pico-8 play session: no input (idle)

[t = 1 s] idle ~1s (no d-pad/buttons)
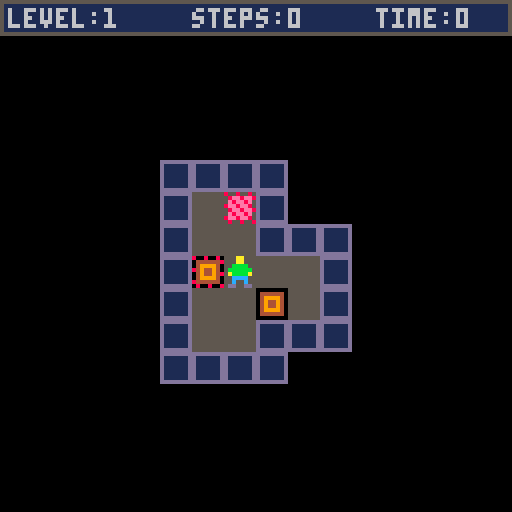

pico-8 cartridge
version 16
__lua__
-- pico-sokoban
-- by astorek86

menu={}

function _init()
 cheater=false
 menuitem(1, "🅾️ restart level", m_restart)
 menuitem(2, "⬅️ prev. level", m_previous)
 menuitem(3, "➡️ next level", m_next)
 menuitem(4, "❎ go to mainmenu", init_mainmenu)
 init_mainmenu()
end

function _update60()
 if(mode==1)update_mainmenu()
 if(mode==2)update_level()
 if(mode==3)update_winner()
 if(mode==4)update_instruction()
 if(mode==5)update_levelselect()
 if(mode==6)update_credits()
 if(mode==7)update_beat()
 if(mode==8)update_lvlselect()
 menu.update()
end

function _draw()
 if(mode==1)draw_mainmenu()
 if(mode==2)draw_level()
 if(mode==3)draw_winner()
 if(mode==4)draw_instruction()
 if(mode==5)draw_levelselect()
 if(mode==6)draw_credits()
 if(mode==7)draw_beat()
 if(mode==8)draw_lvlselect()
 menu.draw()
end

function menu.start()
 mode=0
 menu.backclr=menu.backclr or 1
 menu.x=peek(0x5f26)
 menu.y=peek(0x5f27)
 menu.entryclr=peek(0x5f25)
 menu.pos=0
 menu.is_running=true
end

function menu.update()
 if menu.is_running then
  local dy=0
  if(btnp(⬆️))dy=-1
  if(btnp(⬇️))dy=1
  if btnp(❎) or btnp(🅾️) then
   menu.is_running=false
   menu.entries[2*(menu.pos+1)]()
  end
  if dy!=0 then
   cursor(menu.x,
    menu.y+(menu.pos)*8)
   local oldclr = peek(0x5f25)
   color(menu.backclr)
   palt(10, false)
   print("█")
   color(oldclr)
   palt()
   menu.pos += dy
   menu.pos %= #menu.entries/2
  end
 end
end

function menu.draw()
 if menu.is_running then
  local i
  local j=0
  color(menu.entryclr)
  for i in all(menu.entries) do
   if j % 2 == 0 then
    cursor(menu.x,menu.y+j*4)
    print("  "..i)
   end
   j += 1
  end
  cursor(menu.x,
   menu.y+menu.pos*8)
  local oldclr = peek(0x5f25)
  color(10)
  print(">")
  color(oldclr)
 end
end

function init_mainmenu()
 mode=1
 current_level=0
 music(-1)
end

function update_mainmenu()
end

function draw_mainmenu()
 cls(1)
 color(7)
 cursor(4,6)
 print("pico-sokoban v1.0 by astorek86")
 color(6)
 print("------------------------------")
 menu.entries={
 "new game",init_level,
 --"select level",init_levelselect,
 "select level",init_lvlselect,
 "instructions",init_instruction,
 "credits",init_credits,
 }
 cursor(30,80)
 color(15)
 if not btn(❎) and not btn(🅾️) then
  menu.start()
 end
end

function init_level()
 mode=2
 last=time()
 btn_to_menu=0
 reload()
 local alvl = {}
 local tlvlnum = current_level
 local lx,ly,v,t=0,0,0,0
 local next_loop=false
 local load_finished=false
 
 for y=0,63 do
  for x=0,127 do
   --wert einlesen
   --falls loop, durchf.
   v=mget(x,y)
   if(tlvlnum>0)then
    if(v==11 or v==12)then
     tlvlnum-=1
    end
   elseif(next_loop)then
    for i=1,t do
     add(alvl,{lx,ly,v})
     lx+=1
    end
    next_loop=false
   elseif(v>=1 and v<=9)then
    next_loop=true
    t=v
   elseif(v==11 or v==12)then
    load_finished=true
    break
   elseif(v==10)then
    lx=0
    ly+=1
   else
    add(alvl,{lx,ly,v})
    lx+=1
   end
  end
  if(load_finished)break
 end
 
 -- delete screen
 for y=0,15 do
  for x=0,15 do
   mset(x,y,0)
  end
 end
 
 -- reset stats
 px,py,ngc,steps,player_look=0,0,0,0,3
 is_winner,cheater=false,false

 -- center the level
 local mx,my=0,0
 for t in all(alvl) do
  if(t[1]>mx)mx=t[1]
  if(t[2]>my)my=t[2]
 end
 mx=flr((15-mx)/2)
 my=flr((16-my)/2)
 -- build screen
 for t in all(alvl) do
  --get player,crates,targets
  v=t[3]
  --player
  if v==16 then
   t[3] = 25
   px=t[1]+mx
   py=t[2]+my
  elseif v==32 then
   t[3] = 26
   px=t[1]+mx
   py=t[2]+my
  elseif v==27 then
   ngc+=1
  end
  mset(t[1]+mx,t[2]+my,t[3])
 end
 --cls(0)
 if(px==0)init_beat()
end

function update_level()
 local nx,ny=0,0
 if(btnp(⬅️))nx-=1
 if(btnp(➡️))nx+=1
 if(btnp(⬆️))ny-=1
 if(btnp(⬇️))ny+=1
 
 if btn(❎) or btn(🅾️) then
  if (btn_to_menu<30) then
   btn_to_menu+=1
   return
  else
   --reload()
   init_mainmenu()
   return
  end
 end
 if btn_to_menu>0 then
  btn_to_menu=0
  init_level()
  return
 end
 btn_to_menu=0
 
-- if btnp(🅾️) then
  --reload()
--  init_level()
-- end
 
 if(nx==0 and ny==0) then
  if is_winner then
   sfx(3)
   init_winner()
  else
   return
  end
 end
 
 if(nx==-1)player_look=0
 if(nx==1)player_look=1
 if(ny==-1)player_look=2
 if(ny==1)player_look=3

 local move_allowed=false
 local v=mget(px+nx,py+ny)
 if(v==24)sfx(2)
 if v==25 or v==26 then
  move_allowed=true
  sfx(0)
 -- crate? dann ggf. moven
 elseif v==27 or v==28 then
  local w=mget(px+nx*2,py+ny*2)
  if w==25 or w==26 then
   move_allowed=true
   sfx(1)
   if v==28 then
    ngc+=1
    mset(px+nx,py+ny,26)
   else
    mset(px+nx,py+ny,25)
   end
   if w==26 then
    ngc-=1
    mset(px+nx*2,py+ny*2,28)
   else
    mset(px+nx*2,py+ny*2,27)
   end
  else
   sfx(2)
  end
 end
 if move_allowed then
  px+=nx
  py+=ny
  steps+=1
 end
 if ngc==0 then
  is_winner=true
 end
end

function draw_level()
 cls()
 map(0,0)
 
 local p
 if(player_look==0)p=22
 if(player_look==1)p=20
 if(player_look==2)p=18
 if(player_look==3)p=16
 spr(p+(time()-last)%2,px*8,py*8)

 rect(0,0,127,8,5)
 rectfill(1,1,126,7,1)
 cursor(0,116)
 color(6)
 print("level:"..current_level+1,2,2)
 print("steps:"..steps%1000,48,2)
 print("time:"..flr((time()-last)/2)%1000,94,2)
end

function init_winner()
 mode=3
 last=time()
 i=0
end

function update_winner()
end

function draw_winner()
 if(time()-last > 2) then
  current_level += 1
  --reload()
  init_level(current_level)
 else
  rectfill(0,50,127,58,11)
 end
 color(i)
 i+=0.2%2
 --print("+--------+")
 if cheater then
  cursor(44,52)
  print("cheater ;)")
 else
  cursor(52,52)
  print("winner")
 end
 --print("+--------+")
end

function init_instruction()
 mode=4
 last=time()
 page_one=true
end

function draw_instruction()
 cls(1)
 color(7)
 cursor(26,6)
 if page_one then
  print("instructions (1/2)")
  color(6)
  print("------------------")
  cursor(4,28)
  print("you are this person:\n\n\n")
  print("your objective:\n")
  print("move all the crates    to\n")
  print("the destinated location    .\n")
  print("but you can only push crates,\n")
  print("and you can push just one\n")
  print("crate at the same time!")
 
  spr(27,84,63)
  spr(42,100,74)
  if((time()-last)%2>1)then
   spr(16,87,26)
  else
   spr(17,87,26)
  end
 else
  print("instructions (2/2)")
  color(6)
  print("------------------")
  cursor(4,28)
  print("moving the guy:")
  color(3)
  cursor(8,34)
  print("  ⬆️")
  print("⬅️⬇️➡️")
  cursor(4,56)
  color(6)
  print("restart level:")
  color(3)
  cursor(8,62)
  print("❎ or 🅾️")
  cursor(4,80)
  color(6)
  print("back to mainmenu:")
  color(3)
  cursor(8,86)
  print("hold ❎ or hold 🅾️")
  color(6)
  cursor(4,100)
  print("the \"pause\"-key also offers")
  print("the same functions.")
 end
 color(10)
 cursor(116,116)
 print("➡️")
end

function update_instruction()
 if(btnp(➡️) or btnp(❎) or btnp(🅾️))then
  if(not page_one)init_mainmenu()
  if(page_one)page_one=false
 end
end

function init_levelselect()
 mode=5
 setlevel=0
 abstand=20
 i=0
end

function update_levelselect()
 if btn(⬆️) then
  if (i%abstand==0) then
   setlevel+=1
   if setlevel>130 then
    setlevel=130
    sfx(2)
   else
    sfx(4)
   end
  end
 elseif btn(⬇️) then
  if (i%abstand==0) then
   setlevel-=1
   if setlevel<0 then
    setlevel=0
    sfx(2)
   else
    sfx(5)
   end
  end
 elseif btnp(❎) then
  current_level = setlevel
  init_level()
 else
  abstand=20
  i=0
 end
 if btn(⬆️) or btn(⬇️) then
  i+=1
  if(i==0)abstand=20
  if(i==90)abstand=10
  if(i==180)abstand=5
  if(i==270)abstand=2
 end
end

function draw_levelselect()
 cls(1)
 cursor(42,6)
 print("select level")
 color(6)
 print("------------")
 cursor(10,49)
 color(6)
 --print("start level at:")
 print("  select level:")
 cursor(10,80)
 print("press    to start.")
 cursor(74,42)
 color(10)
 print("⬆️")
 cursor(74,56)
 print("⬇️")
 cursor(34,80)
 print("❎")
 color(7)
 cursor(76,49)
 print(setlevel+1)
end

function init_credits()
 mode=6
end

function update_credits()
 if(btnp(➡️) or btnp(❎) or btnp(🅾️))then
  init_mainmenu()
 end
end

function draw_credits()
 cls(1)
 cursor(50,6)
 color(7)
 print("credits")
 color(6)
 print("-------")
 cursor(4,20)
 print("thanks to david w. skinner")
 print("sharing his sokoban-levels:")
 color(3)
 print("http://www.abelmartin.com/rj/")
 print("sokobanjs/skinner/david%20w.")
 print("%20skinner%20-%20sokoban.htm\n")
 color(15)
 print("(\"these sets may be freely")
 print("distributed provided they")
 print("remain properly credited.\")\n")
 color(6)
 print("also thanks to zep for pico-8,")
 print("the small fantasy-console.\n")
 print("and of course thanks to you")
 print("for playing this game. :)")
 color(10)
 cursor(116,116)
 print("➡️")
end

function m_previous()
 if mode==2 then
  if current_level > 0 then
   current_level -= 1
   init_level()
  end
 end
end

function m_next()
 if mode==2 then
  if current_level < 200 then
   cheater=true
   sfx(6)
   init_winner()
  end
 end
end

function m_restart()
 if(mode==2)init_level()
end

function init_beat()
 mode=7
 i,j=0,0
 music(0)
end

function update_beat()
 j+=1
 if j==7 then
  j=0
  i=i+1
  if(i==16)j=0
 end
end

function draw_beat()
 cls(1)
 color(i)
 cursor(20,30)
 print("   congratulations!\n")
 print("  you beat the game!\n\n")
 print("thanks for playing! :)")
end

function init_lvlselect()
 init_level()
 mode=8
 abstamd=20
 k=0
end

function update_lvlselect()
 if btn(➡️) then
  if (k%abstand==0) then
   current_level+=1
   if current_level>130 then
    current_level=130
    sfx(2)
   else
    sfx(4)
    init_level()
    mode=8
   end
  end
 elseif btn(⬅️) then
  if (k%abstand==0) then
   current_level-=1
   if current_level<0 then
    current_level=0
    sfx(2)
   else
    sfx(5)
    init_level()
    mode=8
   end
  end
 else
  abstand=20
  k=0
 end
 if btnp(❎) then
--  if not btn(❎) then
   init_level()
--  end
 end
 if btn(⬅️) or btn(➡️) then
  k+=1
  if(k==0)abstand=20
  if(k==90)abstand=10
  if(k==180)abstand=5
  if(k==270)abstand=2
 end
end

function draw_lvlselect()
 cls(2)
 map(0,0)
 rect(0,0,127,8,5)
 rectfill(1,1,126,7,1)
 cursor(0,116)
 color(7)
 print("level:"..current_level+1,2,2)
-- print("⬅️ ➡️",38,116)
-- color(7)
-- print("/  . ❎ to start",46,2)
 rect(0,119,127,127,5)
 rectfill(1,120,126,126,1)
 print("⬅️➡️             ❎", 2,121,10)
 print("select         start level",20,121,6)
 --print("❎",52,121,10)
-- print("time:"..flr((time()-last)/2)%1000,94,2)
end

-->8
-- variable
--[[
 mode
 px = playerposition x
 py = playerposition y
 player_look
 gdqmode=true/false
 ngc="no goal-crate" (num)
 is_winner
 current_level
 steps
 btn_to_menu=0
 cheater

 --------------
 todo
 --------------
 - evtl save-funktion
 - evtl "step back"-funktion
--]]
__gfx__
000000000000700000000000077777000700000007777700077777000777777000777700007777700008800088888888bbbbbbbb000000000000000000000000
000000000000770000777770000007700700000007700000070007700000007007700700070000700008800088888888bbbbbbbb000000000000000000000000
007007000007070007700070000000700700000000700000770000000000077000700700070000700008800088888888bbbbbbbb000000000000000000000000
000770000070070000007700000777700700700007700000700000000000070000077700077077708888888888888888bbbbbbbb000000000000000000000000
000770000000070000077000007777000700700007777770777777000000700000077000007770708888888888888888bbbbbbbb000000000000000000000000
007007000000070000770000000007000777777000000070070000700007700000077770000000700008800088888888bbbbbbbb000000000000000000000000
000000000000070000700000000077000000700000000770077000700007000000700070000000700008800088888888bbbbbbbb000000000000000000000000
000000000000070007777770077770000000700007777700007777700007000000777770007777700008800088888888bbbbbbbb000000000000000000000000
000aa0000000000000044000000000000004a00000000000000a400000000000dddddddd55555555855855850000000080080080000000000000000000000000
000aa000000aa000000aa000000440000004a00000004a00000a400000a40000d111111d5555555558ee8ee80444444004444448000000000000000000000000
00bbbb0000baab0000bbbb0000bbbb00000bb000000b4a00000bb00000a4b000d111111d555555555e8ee8e50499994004999940000000000000000000000000
0bbbbbb00bbbbbb00bbbbbb00bbbbbb000bbbb0000bbbb0000bbbb0000bbbb00d111111d555555558ee8ee850494494084944940000000000000000000000000
0abbbba00babbab00bbbbbb00bbbbbb000bbab0000bbba0000babb0000abbb00d111111d5555555558ee8ee80494494004944948000000000000000000000000
00cccc0000cccc0000cccc0000cccc0000cccc0000cccc0000cccc0000cccc00d111111d555555555e8ee8e50499994004999940000000000000000000000000
00c00c0000c00c0000c00c0000c00c0000c00c0000c00c0000c00c0000c00c00d111111d555555558ee8ee850444444084444440000000000000000000000000
0dd00dd00dd00dd00dd00dd00dd00dd000dd0dd000dd0dd00dd0dd000dd0dd00dddddddd55555555585585580000000008008008000000000000000000000000
800aa080000000000000000000000000000000000000000000000000000000000000000000000000800800800000000000000000000000000000000000000000
08eaaee800000000000000000000000000000000000000000000000000000000000000000000000008ee8ee80000000000000000000000000000000000000000
0ebbbbe00000000000000000000000000000000000000000000000000000000000000000000000000e8ee8e00000000000000000000000000000000000000000
8bbbbbb00000000000000000000000000000000000000000000000000000000000000000000000008ee8ee800000000000000000000000000000000000000000
0abbbba800000000000000000000000000000000000000000000000000000000000000000000000008ee8ee80000000000000000000000000000000000000000
0ecccce00000000000000000000000000000000000000000000000000000000000000000000000000e8ee8e00000000000000000000000000000000000000000
8ec8ec800000000000000000000000000000000000000000000000000000000000000000000000008ee8ee800000000000000000000000000000000000000000
0dd08dd8000000000000000000000000000000000000000000000000000000000000000000000000080080080000000000000000000000000000000000000000
00000000000000000000000000000000000000000000000000000000000000000000000000000000000000000000000000000000000000000000000000000000
00000000000000000000000000000000000000000000000000000000000000000000000000000000000000000000000000000000000000000000000000000000
00000000000000000000000000000000000000000000000000000000000000000000000000000000000000000000000000000000000000000000000000000000
00000000000000000000000000000000000000000000000000000000000000000000000000000000000000000000000000000000000000000000000000000000
00000000000000000000000000000000000000000000000000000000000000000000000000000000000000000000000000000000000000000000000000000000
00000000000000000000000000000000000000000000000000000000000000000000000000000000000000000000000000000000000000000000000000000000
00000000000000000000000000000000000000000000000000000000000000000000000000000000000000000000000000000000000000000000000000000000
00000000000000000000000000000000000000000000000000000000000000000000000000000000000000000000000000000000000000000000000000000000
00000000000000000000000000000000000000000000000000000000000000000000000000000000000000000000000000000000000000000000000000000000
00000000000000000000000000000000000000000000000000000000000000000000000000000000000000000000000000000000000000000000000000000000
00000000000000000000000000000000000000000000000000000000000000000000000000000000000000000000000000000000000000000000000000000000
00000000000000000000000000000000000000000000000000000000000000000000000000000000000000000000000000000000000000000000000000000000
00000000000000000000000000000000000000000000000000000000000000000000000000000000000000000000000000000000000000000000000000000000
00000000000000000000000000000000000000000000000000000000000000000000000000000000000000000000000000000000000000000000000000000000
00000000000000000000000000000000000000000000000000000000000000000000000000000000000000000000000000000000000000000000000000000000
00000000000000000000000000000000000000000000000000000000000000000000000000000000000000000000000000000000000000000000000000000000
00000000000000000000000000000000000000000000000000000000000000000000000000000000000000000000000000000000000000000000000000000000
00000000000000000000000000000000000000000000000000000000000000000000000000000000000000000000000000000000000000000000000000000000
00000000000000000000000000000000000000000000000000000000000000000000000000000000000000000000000000000000000000000000000000000000
00000000000000000000000000000000000000000000000000000000000000000000000000000000000000000000000000000000000000000000000000000000
00000000000000000000000000000000000000000000000000000000000000000000000000000000000000000000000000000000000000000000000000000000
00000000000000000000000000000000000000000000000000000000000000000000000000000000000000000000000000000000000000000000000000000000
00000000000000000000000000000000000000000000000000000000000000000000000000000000000000000000000000000000000000000000000000000000
00000000000000000000000000000000000000000000000000000000000000000000000000000000000000000000000000000000000000000000000000000000
00000000000000000000000000000000000000000000000000000000000000000000000000000000000000000000000000000000000000000000000000000000
00000000000000000000000000000000000000000000000000000000000000000000000000000000000000000000000000000000000000000000000000000000
00000000000000000000000000000000000000000000000000000000000000000000000000000000000000000000000000000000000000000000000000000000
00000000000000000000000000000000000000000000000000000000000000000000000000000000000000000000000000000000000000000000000000000000
00000000000000000000000000000000000000000000000000000000000000000000000000000000000000000000000000000000000000000000000000000000
00000000000000000000000000000000000000000000000000000000000000000000000000000000000000000000000000000000000000000000000000000000
00000000000000000000000000000000000000000000000000000000000000000000000000000000000000000000000000000000000000000000000000000000
00000000000000000000000000000000000000000000000000000000000000000000000000000000000000000000000000000000000000000000000000000000
00000000000000000000000000000000000000000000000000000000000000000000000000000000000000000000000000000000000000000000000000000000
00000000000000000000000000000000000000000000000000000000000000000000000000000000000000000000000000000000000000000000000000000000
00000000000000000000000000000000000000000000000000000000000000000000000000000000000000000000000000000000000000000000000000000000
00000000000000000000000000000000000000000000000000000000000000000000000000000000000000000000000000000000000000000000000000000000
00000000000000000000000000000000000000000000000000000000000000000000000000000000000000000000000000000000000000000000000000000000
00000000000000000000000000000000000000000000000000000000000000000000000000000000000000000000000000000000000000000000000000000000
00000000000000000000000000000000000000000000000000000000000000000000000000000000000000000000000000000000000000000000000000000000
00000000000000000000000000000000000000000000000000000000000000000000000000000000000000000000000000000000000000000000000000000000
9181a0819191a1b1a101919181a0819191a181409181a0908181b04081a08191917081a0819191a191818191a181a08191b1814091a181a08181918181918191
a181a00081409181919181a00040819181919181a00000819101b1913081a000008191b1b19181a0000081409181a000006081b0005081a00081309181a00081
91a19181a0818191c19181a0819191c18181a0819191018181a0818191b19181a00081309181a0005081b05081a08130913081a08191a130918181a08181c181
b1919181a08191a18191b19181a08191018181918181a081509181a07081b06081a08140918181a08191b191b1918181a0818191b1b1919181a0008191813091
81a00081918181918181a000819191a191a181a000819101a191a181a0008191914081a0004081b08081a081919130a19181a08191913081918181a081919181
91b1919181a08181918101b1919181a00081918191b1919181a00081913081915081a00081909181a0008130913081309181a0005081005081b070004081a000
7081919181a0008191b1609181a000813091b191b1919181a00081918081a08181918191a1919181a0819191819181919181a08191910191a1918181a0818191
8191819181a000813091a19181a0007081b040004081a00000308191918181a000818191b1309181a0818191b19191819181a081910181b1b1919181a08191a1
a191913081a08191a1a13081a05081b050004081a06081919181a081709181a081919130a191a181a08181b16081a08191b1919181a0813091b13081a0818191
91b1919181a00081819101919181a000006081b050004081a00081003081919181a000810081409181a0008100819191819181a000810081b19181a181a00081
008191918191810081a000810081b19181a1810081a030008191918191810081a04081b19181a1810081a08191015091810081a081309181919181810081a080
81b0908181a08130918181309181a08191b19191b101819181a04081918191b19181a0300081a18191918181a000810081a18191b181a000810081a1309181a0
00810081a1309181a030006081b0008081a00081919101309181a0008191b19191b19181a03081918181913081a0819191b1a1a1b1919181a0813091a1a13091
81a0908181b090818181a0814091a18181919181a08191b1b101a1a1b1b19181a08130918181a1309181a090818181b000004081a000008191918140005081a0
000081919181400081309181a000008191916081a1819181a040819191b14091a1919181a0813091b1b181913081a1819181a0813091813091810081309181a0
9081008101918181a090000081919181a09000004081b0009081a0818130918130918181a081409181409181a0819191b1918191b1919181a0813091c1a1c130
9181a04081a101a14081a0813091c1a1c1309181a0819191b1918191b1919181a081409181409181a0818130918130918181a0009081b09081a0819101918130
9181a08191b191b1309181a08181b13081918181a081919130a1919181a081309181309181a06081919181a050004081b08081a08101509181a08191a1b1b1a1
9181a08191b1a1a1b19181a08191a1b1b1a19181a081609181a08081b000006081a0000081409181a0000081409181a05081919181a081309181a15081a08130
91b101b1309181a05081a181309181a030008181918181918181a03000813091b1a181a030008130913081a030005081b030004081a030008191918081a04081
91b191b150a181a0813091b130916081a081013081913081a0819191b1919181a08191b191819181a081819181919181a00081409181a0006081b05081a08130
918181004081a0819191b191308191a181a08191b13091b19191a181a0818191b15081a181004081a08191b1919181008191a13081919181a081409181008191
a1819191019181a030819191810081709181a00000408100818150918181a080007081b07081a081910181919181a081a1b1309181a081a1918191b18181a081
a1b181309181a081a1918191b19181a081919181309181a08081b000005081a0000081309181a00000819181917081a00000819191c1919181309181a0000081
819181813091819181a0000081509181c1919181a03081918191819181913081a0819191c181b102309181a081918130918181918181a0813091819191c19191
81a0708191819181a0600081309181a060005081b090818181a08140a181409181a0819191813091b1b19181a08191910191918181919181a08150918181b191
81a060819191b19181a0500081409181a050006081b000005081a000008191a1918181a0308191b1919181a08191a191b1810181a0819181b191a19181a08191
91b1913081a0818191a19181a0005081b040005081a05081309181a0814091b1919181a0819191b181b1810181a030819181309181a00000819130a19181a000
00308191918181a0400081919181a040004081b0004081004081a081819191308191918181a0813091819181309181a0819191c1a191a1c1919181a03081b130
91b13081a00081309101309181a03081b13091b13081a0819191c1a191a1c1919181a0813091819181309181a081819191308191918181a0004081004081b000
8081a00081609181a00081013091b19181a08181913081b19181a0819150a13081a08191b191b191b1919181a0608191819181a0500081309181a050005081b0
8081a081609181a08191b130c19181a08191c19191c19181a08191c19191c19181a0819130c1a19181a08150910181a08081b0408150005081a0819191308130
008130918181a081409181300081b191b19181a081a1a1819150819181919181a08191910140918191b191b19181a081a1a18190918181a0818130919081a000
5081b000007081a0810081509181a0810081918191819181a0000081910191b19181a030819130819181a081309130819181a08191b191918181a181a0818191
b1919181a181a000818191b19191a181a08100818191b181a181a081810081819181a181a030810081309181a03081005081b000004081a0000081919181a000
008191b14081a03081a191a1919181a08191b1918191b19181a0819191a191a13081a04081b19181a0300081910181a030004081b06081a08140914081a08140
9130a181a081409130a181a06081919181a0000081919181919181a000008191b1b1918181a00000819101b1919181a000008191b1b1919181a00000818191b1
819181a0300081409181a030006081b0005081a0818130914081a081919130b1919181a08191813091b19181a0813091b18181918181a03081919181a1919181
a0000081919181309181a0005081913081a00081309181918181a00081910140a181a00081609181a00081309181919181a0008081b030005081a00000818130
9181a030819191819181a0814091a19181a08191918181915081a0819191a191a1918191918181a081919181910191b130913081a05081a191819191b1919181
a0400040819191b1919181a07000818191b1918181a080008191918181a0800081919181a080004081b06081a08140913081a08191918191b19181a0819191b1
91019181a08181918181915081a08191918160a181a08191b191b191b191b19181a0818130916081a0005081b040005081a0508130914081a081509181409181
a08191918150a1919181a08181919181819181913081a00081b1b101b1b1b19181a0008150913081a0007081b050005081a030003081309181a0408150a181a0
81910150b19181a081509181918181a05081309181a040005081b0004081004081a000819191308191918181a000816091019181a08181a1a13081309181a081
609181919181a08130a181b19191819181a08191818191b1b191b19181a0819191b140913081a0408191913081a030004081b0005081a0818130918181a08191
91b191918181a08191b191b191918181a03081b18191a1918181a0000081918191a1919181a0008181918181a1919181a0008191019191a1918181a000813091
81919181a0008081b000006081a000008140918181a0008181918181919181a0008191b1b191819181a000819101b191819181a000814091819181a040819181
919181a081919130a1918181a08150918181a07081b060004081a07081919181a08191b160918181a08191b15081919181a08191910181919181919181a08181
918181a1a1309181a08191918191a1a14081a08191b191913081a08191b13081a081919181a04081b0006081a0008191a1919181a08181b1a1819181a0819191
c1919181a08191a1a13081a08181b19181005081a081819181810081309181a0819191408191819181a08130910191b191b19181a08181919181509181a00090
8181b05081a08130913081a0819181b1919181a08191b1309181a08191b191b19181a08191b181919181a0819191013081a08181918081a081609130a181a081
909181a08081a1a181a070004081b08081a081609181a08191b191b1b1918081a0508191018181a191a1919181a0400081b191918191a1309181a04000813091
81a191a1918181a0400081b18191818191819181a0400081809181a04000819191308191918181a0400081919181004081a040004081b090815081a081609181
509181a08191b101b1b1918191a191a1a181a081819181819130819181819181a0008191817091819181a0008191813091813091819181a000819190819181a0
00819091919181a00090814081b060005081a060008130918181a060008191b1919181a080819181018181a08191a191918191b191b1919181a0818091b18191
81a08130a15081309181a0508130005081b00090818181a0818170a1919181a0819170b1019181a08130918191819181918181a08191819181509181a0813091
7081a05081b08181004081a0408191914081a0008191b191b1a1919181a0818191819191a1b19181a08130918181a13081a0819191b19191a19181a081910191
81309181a08191916081a04081b000009081a03081309181309181a08191c191b191a191a19181a0813091b1918181918181a04081c181309181a00081919101
91913081a0008130913081a0005081b000009081a0308191019181309181a08191c191b191c1a1a19181a0813091b19181309181a04081c18191913081a00081
50918181a0008130913081a0005081b0508100005081a08130914081a1a19181a0819130b1609181a0813091b1819191a1a19181a03081910181919181819181
a000008191918181409181a00000908181b05081a081309181a08191a19181a081a101a13081a08181a181919181a0819191b1919181a08191b1309181a08181
b1b1919181a0008191913081a00081919181a0004081b04081a08191013081a081a1c191915081a081a1a181b1b191b1b181a08181709181a000819181918181
919181a0008130915081a0005081b0007081a000819191a191a13081a0008191a191a191a19181a030819140819181a081919101b19191b19181a0819191b1b1
9191b19181a0408130913081a030005081b000000000000000000000000000000000000000000000000000000000000000000000000000000000000000000000
__map__
04180a18191a180a18191903180a181c101919180a1819191b19180a18191903180a04180b06180a180419180a1819181019180a18191b1c19180a18191a1c19180a180419180a06180b000004180a0318191904180a1805191b19180a1819181919181b19180a18191a191a181019180a09180b08180a180619180a18191a1c
1c1b10180a180619180a05181919180a040004180b0007180a00180519180a0018191a1b1a19180a1818191b101b19180a1819191a1b1a19180a180619180a08180b06180005180a18041903180319180a18191b1b05191810180a18191b1918031a0319180a18031908180a05180b07180a180519180a18191a1b1a19180a18
191b1a1b19180a18191a1b1a19180a18191b1a1b19180a181919101919180a07180b000006180a000018191a1a10180a000018191b1b19180a000018181903180a03001819180a03001819180a041819180a18041918180a1819180319180a1803191819180a03180319180a000005180b05180a181a191918180a18101b1b19
180a18180319180a0018181919180a000018181a180a030003180b060005180a0600181a1919180a07181a1819180a07181a1819180a181910191b191b191b19180a181918191819181903180a180719180a09180b000006180a0000180419180a0000181918181018180a03181918191b19180a18191a1a18191b19180a1807
19180a18191906180a04180b05180a18031918180a18191b1919180a1818191b1904180a000318101a1919180a00001819191a1819180a0000180519180a000007180b04180a181a1918180a181a1019180a181a191b180a18181b1903180a0018191b1919180a00180419180a0018191903180a0004180b07180a180519180a
181918191819180a181a191b1c10180a18031903180a05180b05000318000a06181018180a1804191a1c19180a180319180319180a05181b1819180a0400180319180a040005180b0004180a0018191904180a0018051918180a18181918180319180a181a191a1819101b18180a18031918191b1b19180a1819191a18041918
0a0918180b05180a18191019180a18031a180a18031b18180a180419180a180419180a06180b07180a180519180a181a191a1919180a181918181918180a1819191b19180a03181b19180a0000181019180a0000181919180a000004180b08180a1803191a1a19180a181919101b1b19180a05181918180a0300181919180a03
00181919180a0300181919180a030004180b07180a18051903180a181919101b1b1a1a180a041819181819180a0000180519180a000018191904180a0000181919180a000004180b04180a18191904180a18191a191a19180a18191b1b1810180a18180419180a0006180b05180a18031903180a181a191a1919180a18031918
19180a181819181919180a0018101b1b19180a00180419180a0018191903180a0004180b07180a1819191c1919180a180519180a181819181918180a00181b101a180a00180319180a0005180b180005180a0000180319180a03181b1b10180a18031903180a180519180a18191a191a19180a07180b0004180a001819190318
0a0018191b1b19180a1818031a19180a181919101b19180a18031903180a05180b0005180a0018191019180a00180319180a03181b19180a1819031a180a18191b1b19180a03181919180a000004180b06180a1803191a180a181918181918180a1819191b1b10180a1819180319180a181a191903180a05180b05180a180319
180a18191019180a18191b1b03180a18181a191a19180a00180419180a0006180b050005180a050018031918180a0500180419180a0006180319180a18180519181a19180a18191b191b1910191918180a181906181a180a180819180a0918180b04180a18191903180a18191b1b19180a18031a19180a1819101b19180a1803
1918180a05180b000004180a0018181919180a1818101b1a18180a18191b1b1919180a18191a191a19180a03180319180a000005180b0004180a1818191903180a180519180a181a1c1c1b10180a18031903180a18181919180a0004180b07180a181a19181919180a1819191b1919180a181a191b1810180a1819191b191918
0a181a19181919180a07180b000004180a0318191904180a180719180a18101b031c1a19180a180719180a09180b000004180a0018181919180a00181a191b180a00181a1b19180a00181a1b19180a00181a1b19180a00181a191b18180a0018031910180a0018180319180a000005180b04180a181919091803180a18191b19
1b191b191b191b191019180a1819051a0719180a091806180b060003180a051800181a180a18031903181a180a1803191b19181a180a18191b19191b1919180a0518101819180a0400180319180a040005180b0918180a180819180a181918181a031819180a181918191b1b191a19180a18191a19101b181819180a05180419
180a040006180b05180a18031904180a1819181918191a180a1804191b1903180a031819181b1a1919180a18031918100319180a1819181906180a180319180a05180b0005180a00180319180a1818031918180a1819031b19180a18191a201a19180a07180b07180a180519180a1810031b1918180a18191918031a180a1818
041918180a0006180b030004180a0300181919180a0300181019180a04181b1a180a1803191b1a180a181918191b1a180a18041918180a06180b050004180a0500181910180a0500181919180a0618191a180a1803191b19191a180a1819191b1b18191a180a18041904180a03181919180a000004180b05180a18101b1a180a
05180b06180a18031a19180a1819191b19180a1819181b18180a1819191b19180a1819191019180a06180b0006180a18180419180a181919181819180a181918191b19180a1819191c191a180a181819181018180a00180319180a0005180b000007180a03180519180a18191b191b0319180a181903181905180a181910191a
191a0319180a18031903180319180a05180005180b06180a1819191019180a181919181918180a18191a18191918180a18191a031b19180a18191a180319180a04180319180a030005180b06180a1819101919180a18191b1819180a18191b1919180a18191b1918180a03181904180a00181919181919180a0018031a191918
0a00180519180a0007180b000004180a0318191905180a1819191b1919101a1a180a18191b04191819180a031819041819180a0000180619180a000008180b04180a18191903180a18041903180a1819191b1c1019180a0318191a1819180a0000180419180a000006180b000004180a03181910180a1819191b19180a181919
1c1a180a1819191c1a180a1819191b19180a03181919180a000004180b0005180a18181a191a18180a18191c191c19180a181919181919180a18191b191b19180a181819101918180a0005180b060006180a0600180419180a00000518191a1919180a0318191903181a1919180a18191b19191b19191a1918180a1819101b1b
1918191a19180a1818041905180a0006180b08180a18191019181919180a180619180a05181b19180a040018191903180a00181800181b191a1a180a0018180018191903180a040004180b05180a18031903180a1819191b1919180a18181c191a19180a0018031910180a0006180b000004180a0000181919180a0000181019
180a0000181919180a03181904180a1804191c19180a1819191b0319180a05181a19180a040004180b04180a18191904180a181a1c1b1919180a18191a1b1819180a181819101919180a0018031918180a0005180b091803180a18091919180a18190718191018180a1819180919180a18191819191b0319181919180a18191b
1b1905181919180a0318191918001819031a180a0000041800180419180a070006180b0009180a00180719180a181810051819180a1819191803191819180a1819191803191b1a180a18191918181b18181a180a18181b18181919181a180a1803191b1919181a180a18031918191903180a08180b08180a180619180a181904
1819180a181918031a10180a181903181b03180a1819180519180a1819191b1b191b19180a0418031918180a0300181a03180a030003180b03000918180a0418041918181919180a181919031b041a1b10180a18061903181919180a18031904180004180a05180b0006180a18180419180a1803191b19180a1819191b1b1918
0a0318191a05180a000018181a18191019180a0300181a19191b19180a0300181a1904180a030004180b000006180a0000180419180a00001819191b19180a0004181b19180a1818191b191b19180a18041a181918180a1805191019180a18181919180319180a0008180b030003180a03001810180a0003181b03180a181819
191a191918180a1819191819181919180a18191803191819180a18191803191819180a18191803191819180a1819191819181919180a1818191b191b1918180a0018181a191a18180a0000180319180a0000180319180a000005180b05180a18031918180a1819181919180a18101b1c1a18180a181819191a19180a0018191b
1819180a0018180319180a000005180b0004180a0018191906180a181804191b1919180a18191a18191b0319180a18191a181b05180a18191a1019180a06180b0418000004180a18191904181919180a181919181919181919180a1819191804191b18180a1819191a191a181b1919180a18101918181918191b19180a180319
1a19180319180a091818180b05180a1819101904180a180619180a18191b191b1b19180a18181b18181919180a18031904180a18191a1a1919180a18181a1a1919180a0003181919180a030004180b091818180a18051918031903180a18191b101b1918191a19191a180a1819181819031819181819180a1819180719181918
0a18191803191803191819180a1819091819180a1809191919180a091804180b000004180a001818191905180a001819191b19191019180a001819191b180319180a04181905180a181919180319180a1804191b19180a18191a1a181919180a1819191a04180a18191918180a04180b04180a18191905180a18191b1b191b19
180a180619180a18181918181918180a18031a1810180a181903181918180a180619180a181919180319180a08180b0004180a0018191907180a00181b19101803191a180a181819181b1b03191a180a1819191b191918181a1a180a180319181905180a03180319180a000005180b0007180a181819041a18180a1803190618
0a1803191b191b1910180a031819191b191b19180a000003180419180a040006180b0005180a18180319180a18041905180a181919181a180319180a181019181a18191b19180a181919181a18191918180a180419181919180a1818191918181b1b180a0018180519180a000018191904180a000004180b0918180a18191019
041a19180a18031904181b18180a1818191819191b191b19180a0018191b0619180a0018031906180a0005180b0007180a1818051918180a1819191b191b1919180a18191b191b191b19180a18181903181904180a0018101919051a180a001818051903180a000007180b0009180a00180419181919180a1818191b181b1819
